7-way image classification set "barcelona" from GitHub (vargoclapin/Globule_blanc); label vocabulary: basophil, eosinophil, erythroblast, lymphocyte, monocyte, neutrophil, platelet.

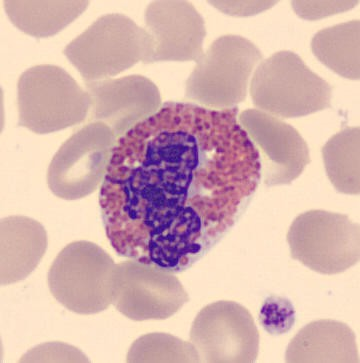
Label: eosinophil

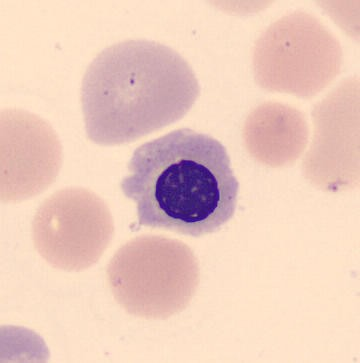
Label: erythroblast

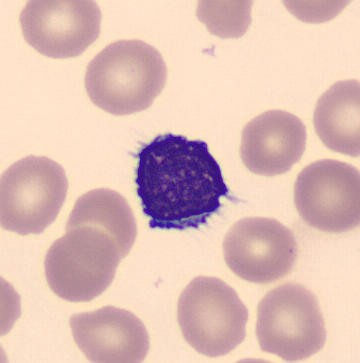
Label: lymphocyte

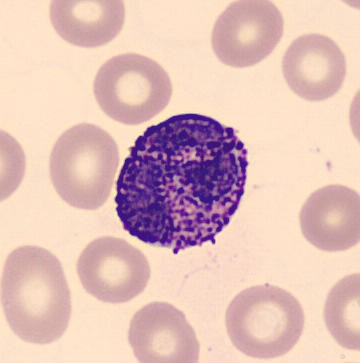
Label: basophil

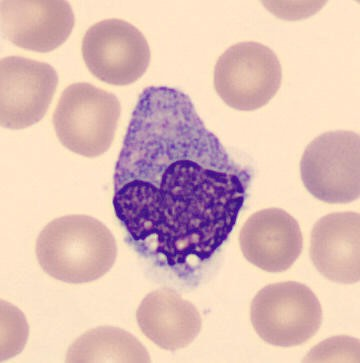
Label: monocyte

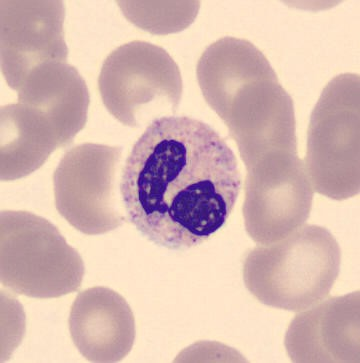
Label: neutrophil
